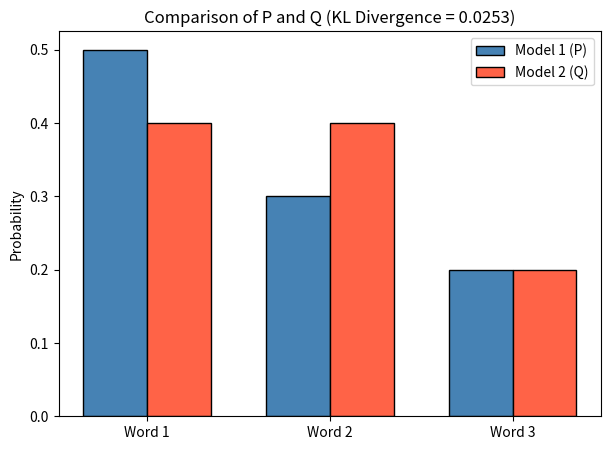

Python code for this plot:
#Two language models predict the next word using the probability distributions P = [0.5, 0.3, 0.2] and Q = [0.4, 0.4, 0.2]. A developer wants to measure how much the second model's distribution differs from the first.
import numpy as np
import matplotlib.pyplot as plt
 
# Step 1: Probability distributions of the two models
words = ["Word 1", "Word 2", "Word 3"]
P = np.array([0.5, 0.3, 0.2])
Q = np.array([0.4, 0.4, 0.2])
 
# Step 2: KL divergence  D_KL(P || Q) = sum( P * ln(P / Q) )
kl_pq = np.sum(P * np.log(P / Q))
kl_qp = np.sum(Q * np.log(Q / P))      # reverse direction (for comparison)
 
print("P =", P)
print("Q =", Q)
print("KL divergence D_KL(P || Q) =", round(kl_pq, 4))
print("KL divergence D_KL(Q || P) =", round(kl_qp, 4), "(KL divergence is not symmetric)")
 
# Step 3: Grouped bar chart
x = np.arange(len(words))
width = 0.35
plt.figure(figsize=(7, 5))
plt.bar(x - width / 2, P, width, label="Model 1 (P)", color="steelblue", edgecolor="black")
plt.bar(x + width / 2, Q, width, label="Model 2 (Q)", color="tomato", edgecolor="black")
plt.xticks(x, words)
plt.ylabel("Probability")
plt.title(f"Comparison of P and Q (KL Divergence = {kl_pq:.4f})")
plt.legend()
plt.show()
